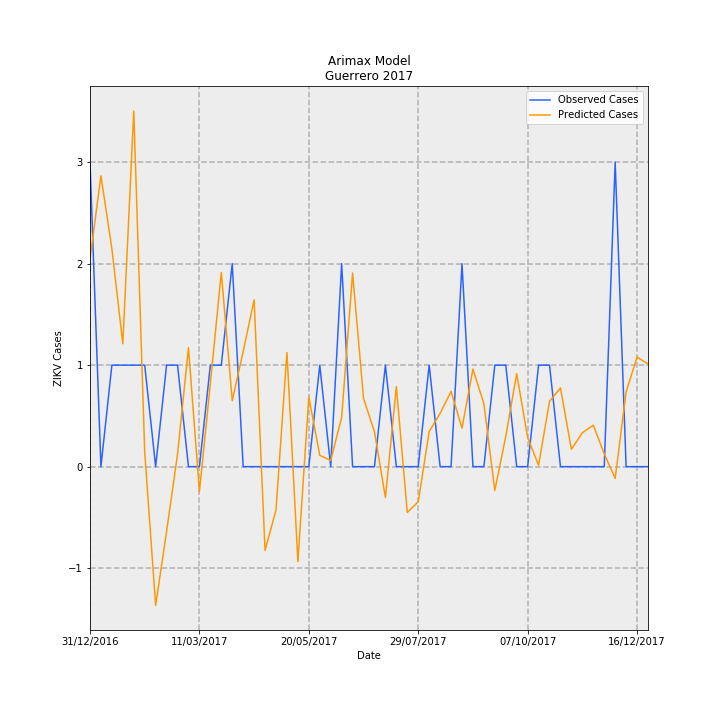

Values plotted in this chart, from the file beside it:
Date, predictions_incidence, observed_incidence, Predicted Cases, Observed Cases, error
31/12/2016, 0.05797, 0.08491, 2.048, 3.0, 0.9518
07/01/2017, 0.08112, 0.0, 2.866, 0.0, -2.866
14/01/2017, 0.06076, 0.0283, 2.147, 1.0, -1.147
21/01/2017, 0.03425, 0.0283, 1.21, 1.0, -0.2102
28/01/2017, 0.09915, 0.0283, 3.503, 1.0, -2.503
04/02/2017, 0.004124, 0.0283, 0.1457, 1.0, 0.8543
11/02/2017, -0.03866, 0.0, -1.366, 0.0, 1.366
18/02/2017, -0.01809, 0.0283, -0.639, 1.0, 1.639
25/02/2017, 0.003479, 0.0283, 0.1229, 1.0, 0.8771
04/03/2017, 0.03318, 0.0, 1.172, 0.0, -1.172
11/03/2017, -0.006992, 0.0, -0.247, 0.0, 0.247
18/03/2017, 0.02316, 0.0283, 0.8183, 1.0, 0.1817
25/03/2017, 0.05415, 0.0283, 1.913, 1.0, -0.9131
01/04/2017, 0.01841, 0.05661, 0.6504, 2.0, 1.35
08/04/2017, 0.03208, 0.0, 1.133, 0.0, -1.133
15/04/2017, 0.04652, 0.0, 1.644, 0.0, -1.644
22/04/2017, -0.02336, 0.0, -0.8252, 0.0, 0.8252
29/04/2017, -0.01207, 0.0, -0.4264, 0.0, 0.4264
06/05/2017, 0.03184, 0.0, 1.125, 0.0, -1.125
13/05/2017, -0.02646, 0.0, -0.9351, 0.0, 0.9351
20/05/2017, 0.01941, 0.0, 0.6859, 0.0, -0.6859
27/05/2017, 0.003161, 0.0283, 0.1117, 1.0, 0.8883
03/06/2017, 0.001729, 0.0, 0.06108, 0.0, -0.06108
10/06/2017, 0.01374, 0.05661, 0.4853, 2.0, 1.515
17/06/2017, 0.054, 0.0, 1.908, 0.0, -1.908
24/06/2017, 0.01904, 0.0, 0.6728, 0.0, -0.6728
01/07/2017, 0.009721, 0.0, 0.3435, 0.0, -0.3435
08/07/2017, -0.008595, 0.0283, -0.3037, 1.0, 1.304
15/07/2017, 0.02234, 0.0, 0.7894, 0.0, -0.7894
22/07/2017, -0.01277, 0.0, -0.4513, 0.0, 0.4513
29/07/2017, -0.009794, 0.0, -0.3461, 0.0, 0.3461
05/08/2017, 0.00981, 0.0283, 0.3466, 1.0, 0.6534
12/08/2017, 0.01486, 0.0, 0.5251, 0.0, -0.5251
19/08/2017, 0.021, 0.0, 0.7421, 0.0, -0.7421
26/08/2017, 0.01076, 0.05661, 0.3801, 2.0, 1.62
02/09/2017, 0.02722, 0.0, 0.9617, 0.0, -0.9617
09/09/2017, 0.01755, 0.0, 0.62, 0.0, -0.62
16/09/2017, -0.006627, 0.0283, -0.2342, 1.0, 1.234
23/09/2017, 0.008431, 0.0283, 0.2979, 1.0, 0.7021
30/09/2017, 0.02592, 0.0, 0.916, 0.0, -0.916
07/10/2017, 0.008134, 0.0, 0.2874, 0.0, -0.2874
14/10/2017, 0.0003674, 0.0283, 0.01298, 1.0, 0.987
21/10/2017, 0.01821, 0.0283, 0.6434, 1.0, 0.3566
28/10/2017, 0.02197, 0.0, 0.7762, 0.0, -0.7762
04/11/2017, 0.004845, 0.0, 0.1712, 0.0, -0.1712
11/11/2017, 0.009446, 0.0, 0.3337, 0.0, -0.3337
18/11/2017, 0.01156, 0.0, 0.4084, 0.0, -0.4084
25/11/2017, 0.003599, 0.0, 0.1272, 0.0, -0.1272
02/12/2017, -0.003289, 0.08491, -0.1162, 3.0, 3.116
09/12/2017, 0.02088, 0.0, 0.7376, 0.0, -0.7376
16/12/2017, 0.03055, 0.0, 1.08, 0.0, -1.08
23/12/2017, 0.02864, 0.0, 1.012, 0.0, -1.012
